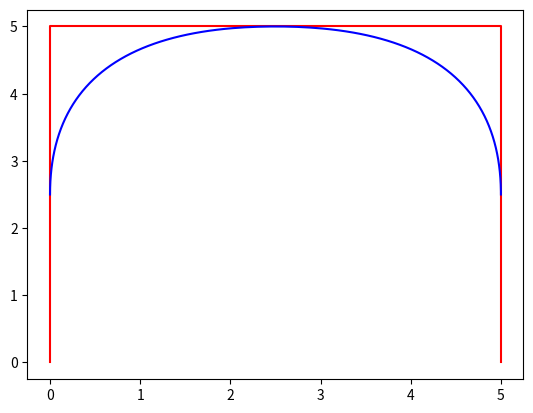
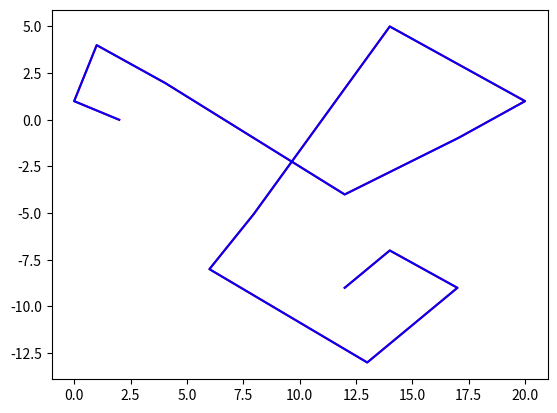
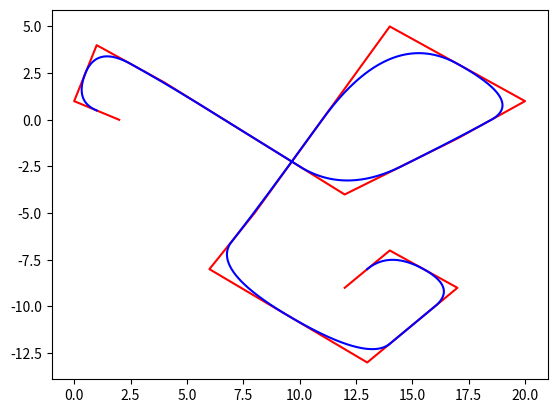
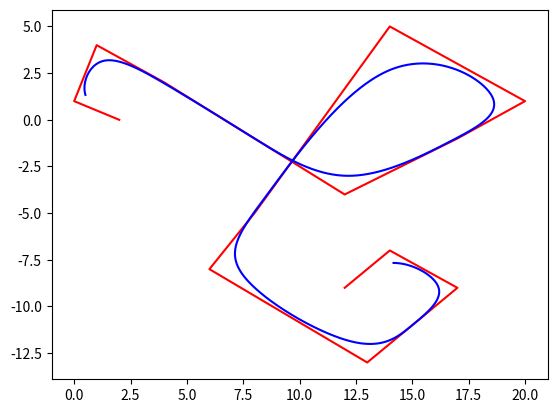
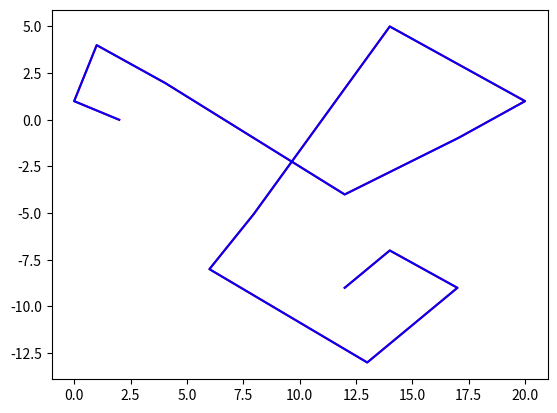
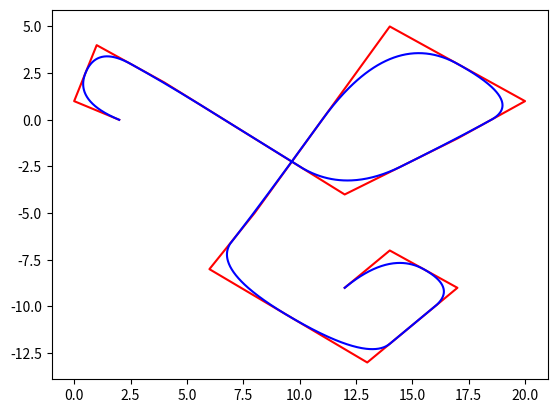
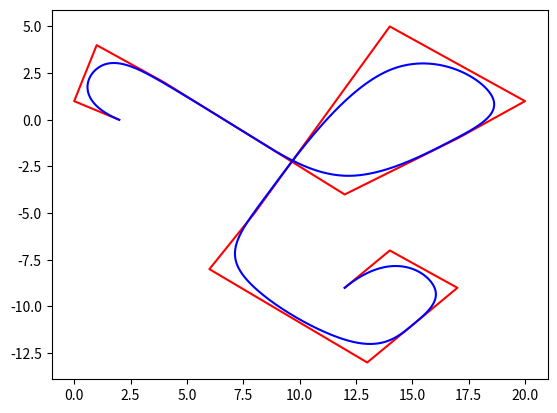
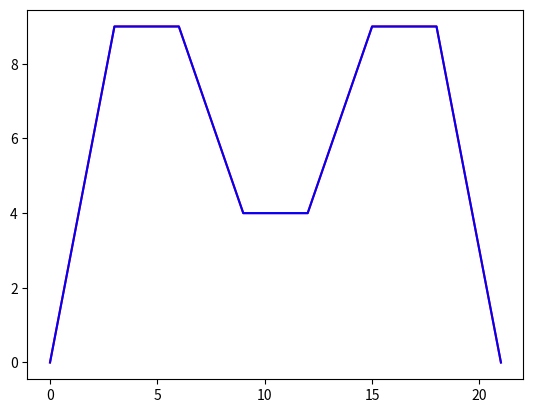
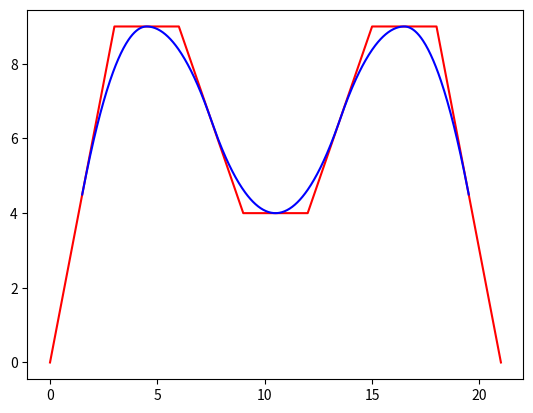
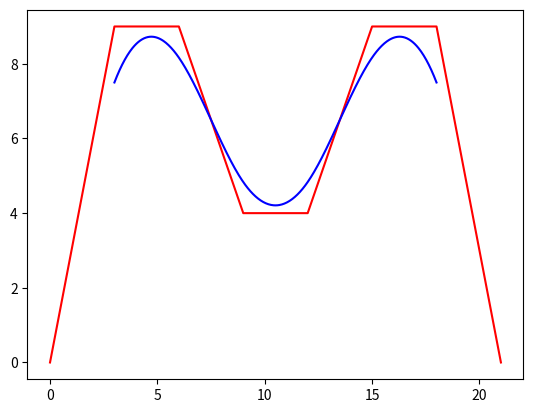
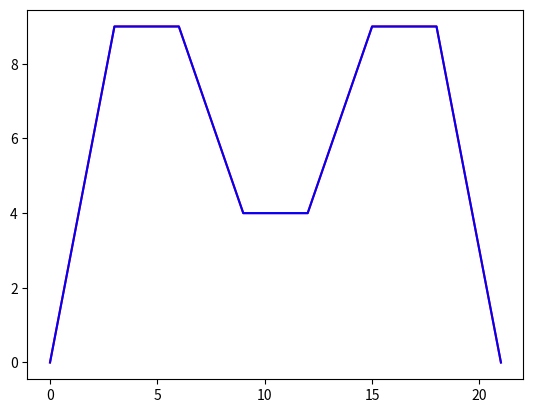
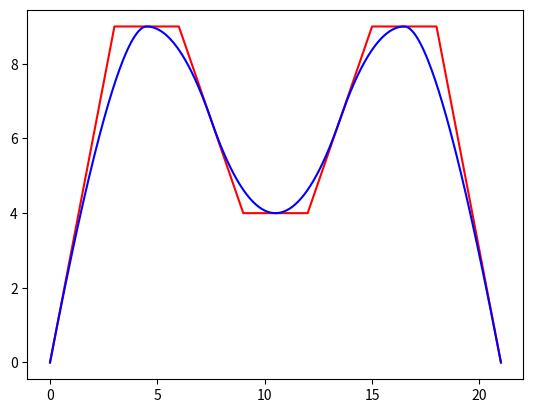
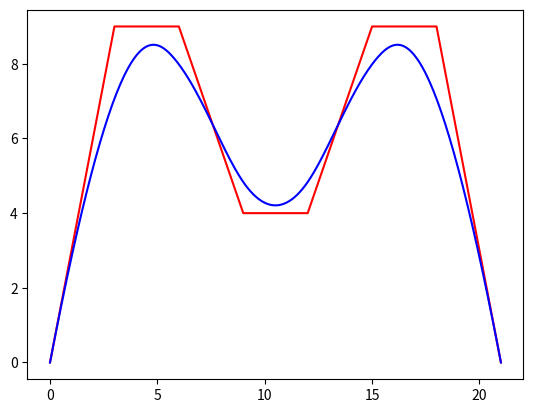
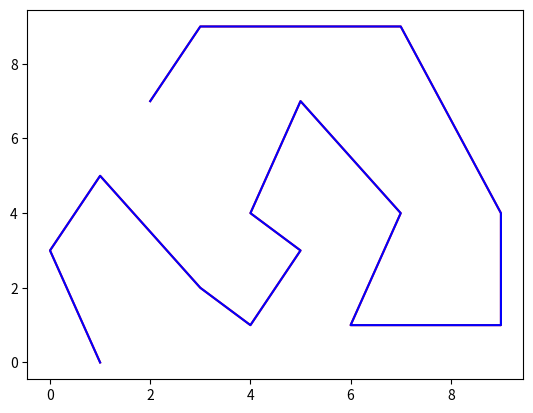
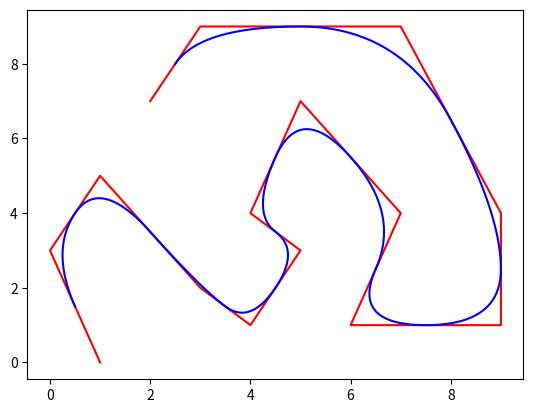
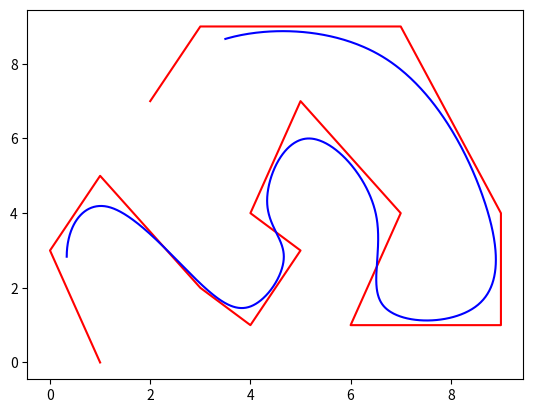

Write the Python code that produced these figures, in order.
# -*- coding: utf-8 -*-
"""
Created on Tue Mar  9 14:32:44 2021

@author: aniss
"""
import matplotlib.pyplot as plt
#Les vecteurs uniformes et uniformes ouverts reprèsentent U de taille k+n+1
def vectUniforme(k,n):
    vect=[]
    for x in range(k+n+1):
        vect.append(x)
    return vect

def vectUniformeOuvert(k,n,debut):
    vect=[]
    for x in range(k):
        vect.append(debut)
    for x in range(n+1-k):
        debut+=1
        vect.append(debut)
    for x in range(k):
        vect.append(debut+1)
    return vect

# u est dans l'interval [U[k-1], U[n+1]]
liste_P=[[0,0],[3,3],[6,3],[9,0],[12,0],[15,3],[18,3],[21,0],[24,0],[27,3],[30,3],[33,0]]
listeControle=[[0,0],[0,5],[5,5],[5,0]]

def BSpline(liste_P,epsilon,k,n,U):
    u=U[k-1]
    
    liste_x=[]
    liste_y=[]
    
    
    while(u<=U[n+1]):
        i=k
        dec=0
        while(u>U[i]):
            dec+=1
            i=i+1
        cop=[]
        for x in liste_P:
            cop.append([x[0],x[1]])
        listebis=[cop[dec+x] for x in range(k)]
        
        for j in range(k-1):
            for i in range(k-1-j):
                listebis[i][0]=(U[dec+k+i]-u)/(U[dec+k+i]-U[dec+1+i+j])*listebis[i][0] + (u-U[dec+1+i+j])/(U[dec+k+i]-U[dec+1+i+j])*listebis[i+1][0]
                listebis[i][1]=(U[dec+k+i]-u)/(U[dec+k+i]-U[dec+1+i+j])*listebis[i][1] + (u-U[dec+1+i+j])/(U[dec+k+i]-U[dec+1+i+j])*listebis[i+1][1]
        liste_x.append(listebis[0][0])
        liste_y.append(listebis[0][1])
        u+=epsilon
    
    return liste_x,liste_y

#-------------------------------------------------------------
k=3
n=3
U=vectUniforme(k, n)

res = BSpline(listeControle,0.01,k,n,U)
plt.plot([x for [x,y] in listeControle],[y for [x,y] in listeControle],"r-")
plt.plot(res[0],res[1],"b-")

#-------------------------------------------------------------
pBezier = [[2,0],[0,1],[1,4],[4,2],[8,-1],[12,-4],[17,-1],[20,1],[14,5],[8,-5],[6,-8],[13,-13],[15,-11],[17,-9],[14,-7],[12,-9]]
n2=15
#Pour vecteur uniforme et k=2
k2=2
U2=vectUniforme(k2, n2)
plt.figure(2)
res2 = BSpline(pBezier,0.01,k2,n2,U2)
plt.plot([x for [x,y] in pBezier],[y for [x,y] in pBezier],"r-")
plt.plot(res2[0],res2[1],"b-")

#Pour vecteur uniforme et k=3
k2=3
U2=vectUniforme(k2, n2)
plt.figure(3)
res2 = BSpline(pBezier,0.01,k2,n2,U2)
plt.plot([x for [x,y] in pBezier],[y for [x,y] in pBezier],"r-")
plt.plot(res2[0],res2[1],"b-")

#Pour vecteur uniforme et k=4
k2=4
U2=vectUniforme(k2, n2)
plt.figure(4)
res2 = BSpline(pBezier,0.01,k2,n2,U2)
plt.plot([x for [x,y] in pBezier],[y for [x,y] in pBezier],"r-")
plt.plot(res2[0],res2[1],"b-")

#-------------------------------------------------------------
#Pour vecteur ouvert uniforme et k=2
k2=2
U2=vectUniformeOuvert(k2, n2, 0)
plt.figure(5)
res2 = BSpline(pBezier,0.01,k2,n2,U2)
plt.plot([x for [x,y] in pBezier],[y for [x,y] in pBezier],"r-")
plt.plot(res2[0],res2[1],"b-")

#Pour vecteur uniforme et k=3
k2=3
U2=vectUniformeOuvert(k2, n2, 0)
plt.figure(6)
res2 = BSpline(pBezier,0.01,k2,n2,U2)
plt.plot([x for [x,y] in pBezier],[y for [x,y] in pBezier],"r-")
plt.plot(res2[0],res2[1],"b-")

#Pour vecteur uniforme et k=4
k2=4
U2=vectUniformeOuvert(k2, n2, 0)
plt.figure(7)
res2 = BSpline(pBezier,0.01,k2,n2,U2)
plt.plot([x for [x,y] in pBezier],[y for [x,y] in pBezier],"r-")
plt.plot(res2[0],res2[1],"b-")


#------------------------------------------------------------------------
#------------------------------------------------------------------------
#------------------------------------------------------------------------
#------------------------------------------------------------------------
pFigure1=[[0,0],[3,9],[6,9],[9,4],[12,4],[15,9],[18,9],[21,0]]
n2=7
#Pour vecteur uniforme et k=2
k2=2
U2=vectUniforme(k2, n2)
plt.figure(8)
res2 = BSpline(pFigure1,0.01,k2,n2,U2)
plt.plot([x for [x,y] in pFigure1],[y for [x,y] in pFigure1],"r-")
plt.plot(res2[0],res2[1],"b-")

#Pour vecteur uniforme et k=3
k2=3
U2=vectUniforme(k2, n2)
plt.figure(9)
res2 = BSpline(pFigure1,0.01,k2,n2,U2)
plt.plot([x for [x,y] in pFigure1],[y for [x,y] in pFigure1],"r-")
plt.plot(res2[0],res2[1],"b-")

#Pour vecteur uniforme et k=4
k2=4
U2=vectUniforme(k2, n2)
plt.figure(10)
res2 = BSpline(pFigure1,0.01,k2,n2,U2)
plt.plot([x for [x,y] in pFigure1],[y for [x,y] in pFigure1],"r-")
plt.plot(res2[0],res2[1],"b-")

#-------------------------------------------------------------
#Pour vecteur ouvert uniforme et k=2
k2=2
U2=vectUniformeOuvert(k2, n2, 0)
plt.figure(11)
res2 = BSpline(pFigure1,0.01,k2,n2,U2)
plt.plot([x for [x,y] in pFigure1],[y for [x,y] in pFigure1],"r-")
plt.plot(res2[0],res2[1],"b-")

#Pour vecteur uniforme et k=3
k2=3
U2=vectUniformeOuvert(k2, n2, 0)
plt.figure(12)
res2 = BSpline(pFigure1,0.01,k2,n2,U2)
plt.plot([x for [x,y] in pFigure1],[y for [x,y] in pFigure1],"r-")
plt.plot(res2[0],res2[1],"b-")

#Pour vecteur uniforme et k=4
k2=4
U2=vectUniformeOuvert(k2, n2, 0)
plt.figure(13)
res2 = BSpline(pFigure1,0.01,k2,n2,U2)
plt.plot([x for [x,y] in pFigure1],[y for [x,y] in pFigure1],"r-")
plt.plot(res2[0],res2[1],"b-")


#------------------------------------------------------------------------
#------------------------------------------------------------------------
#------------------------------------------------------------------------
#------------------------------------------------------------------------
pFigure2=[[1,0],[0,3],[1,5],[3,2],[4,1],[5,3],[4,4],[5,7],[7,4],[6,1],[9,1],[9,4],[7,9],[3,9],[2,7]]
n2=14
#Pour vecteur uniforme et k=2
k2=2
U2=vectUniforme(k2, n2)
plt.figure(14)
res2 = BSpline(pFigure2,0.01,k2,n2,U2)
plt.plot([x for [x,y] in pFigure2],[y for [x,y] in pFigure2],"r-")
plt.plot(res2[0],res2[1],"b-")

#Pour vecteur uniforme et k=3
k2=3
U2=vectUniforme(k2, n2)
plt.figure(15)
res2 = BSpline(pFigure2,0.01,k2,n2,U2)
plt.plot([x for [x,y] in pFigure2],[y for [x,y] in pFigure2],"r-")
plt.plot(res2[0],res2[1],"b-")

#Pour vecteur uniforme et k=4
k2=4
U2=vectUniforme(k2, n2)
plt.figure(16)
res2 = BSpline(pFigure2,0.01,k2,n2,U2)
plt.plot([x for [x,y] in pFigure2],[y for [x,y] in pFigure2],"r-")
plt.plot(res2[0],res2[1],"b-")

#-------------------------------------------------------------
#Pour vecteur ouvert uniforme et k=2
k2=2
U2=vectUniformeOuvert(k2, n2, 0)
plt.figure(17)
res2 = BSpline(pFigure2,0.01,k2,n2,U2)
plt.plot([x for [x,y] in pFigure2],[y for [x,y] in pFigure2],"r-")
plt.plot(res2[0],res2[1],"b-")

#Pour vecteur uniforme et k=3
k2=3
U2=vectUniformeOuvert(k2, n2, 0)
plt.figure(18)
res2 = BSpline(pFigure2,0.01,k2,n2,U2)
plt.plot([x for [x,y] in pFigure2],[y for [x,y] in pFigure2],"r-")
plt.plot(res2[0],res2[1],"b-")

#Pour vecteur uniforme et k=4
k2=4
U2=vectUniformeOuvert(k2, n2, 0)
plt.figure(19)
res2 = BSpline(pFigure2,0.01,k2,n2,U2)
plt.plot([x for [x,y] in pFigure2],[y for [x,y] in pFigure2],"r-")
plt.plot(res2[0],res2[1],"b-")

#------------------------------------------------------------------------
#------------------------------------------------------------------------
#------------------------------------------------------------------------
#------------------------------------------------------------------------
pFigure3=[[4,1],[0,3],[1,8],[5,9],[8,8],[6,3],[4,1]]
n2=6
#Pour vecteur uniforme et k=2
k2=2
U2=vectUniforme(k2, n2)
plt.figure(20)
res2 = BSpline(pFigure3,0.01,k2,n2,U2)
plt.plot([x for [x,y] in pFigure3],[y for [x,y] in pFigure3],"r-")
plt.plot(res2[0],res2[1],"b-")

#Pour vecteur uniforme et k=3
k2=3
U2=vectUniforme(k2, n2)
plt.figure(21)
res2 = BSpline(pFigure3,0.01,k2,n2,U2)
plt.plot([x for [x,y] in pFigure3],[y for [x,y] in pFigure3],"r-")
plt.plot(res2[0],res2[1],"b-")

#Pour vecteur uniforme et k=4
k2=4
U2=vectUniforme(k2, n2)
plt.figure(22)
res2 = BSpline(pFigure3,0.01,k2,n2,U2)
plt.plot([x for [x,y] in pFigure3],[y for [x,y] in pFigure3],"r-")
plt.plot(res2[0],res2[1],"b-")

#-------------------------------------------------------------
#Pour vecteur ouvert uniforme et k=2
k2=2
U2=vectUniformeOuvert(k2, n2, 0)
plt.figure(23)
res2 = BSpline(pFigure3,0.01,k2,n2,U2)
plt.plot([x for [x,y] in pFigure3],[y for [x,y] in pFigure3],"r-")
plt.plot(res2[0],res2[1],"b-")

#Pour vecteur uniforme et k=3
k2=3
U2=vectUniformeOuvert(k2, n2, 0)
plt.figure(24)
res2 = BSpline(pFigure3,0.01,k2,n2,U2)
plt.plot([x for [x,y] in pFigure3],[y for [x,y] in pFigure3],"r-")
plt.plot(res2[0],res2[1],"b-")

#Pour vecteur uniforme et k=4
k2=4
U2=vectUniformeOuvert(k2, n2, 0)
plt.figure(25)
res2 = BSpline(pFigure3,0.01,k2,n2,U2)
plt.plot([x for [x,y] in pFigure3],[y for [x,y] in pFigure3],"r-")
plt.plot(res2[0],res2[1],"b-")
